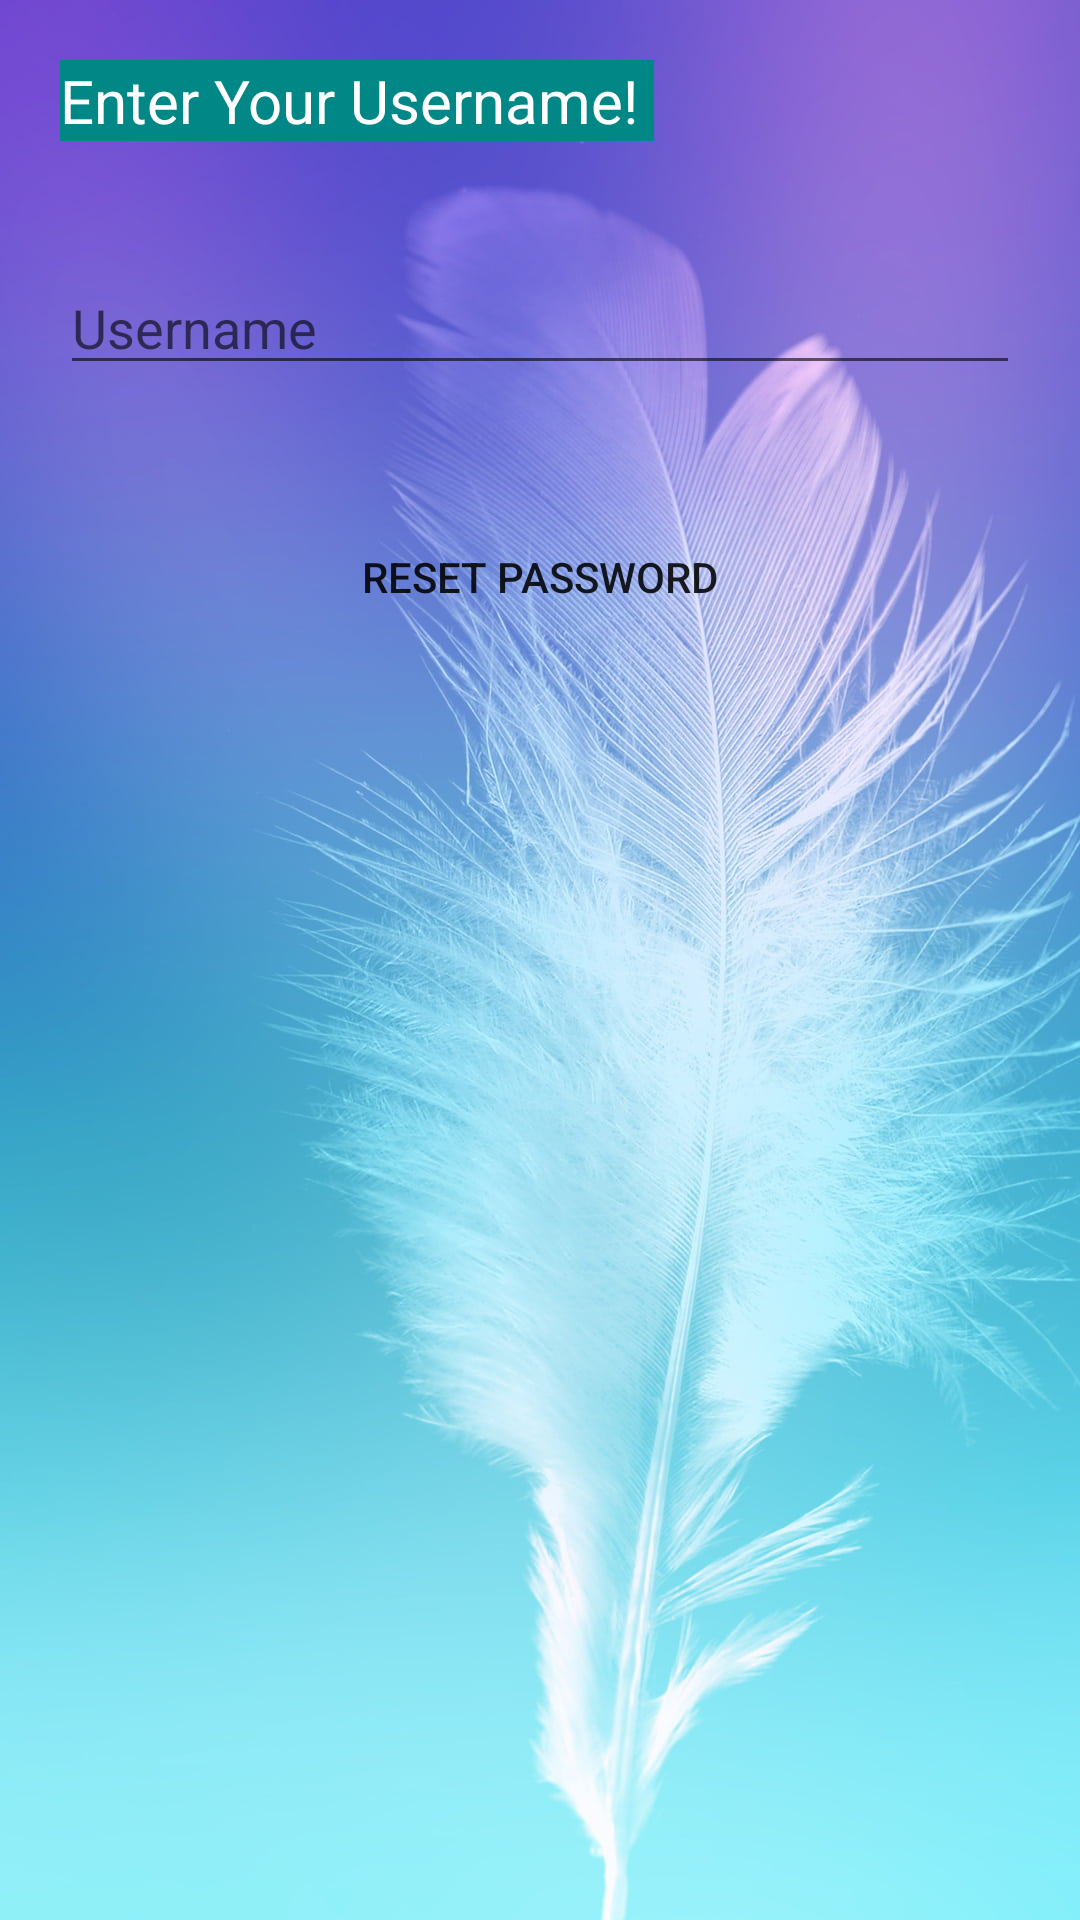

This screen was rendered from an Android layout file. Write that file and the resources it references.
<!-- AndroidManifest.xml: application theme Theme.JourneyJournal -->
<!-- res/layout/activity_password.xml -->
<?xml version="1.0" encoding="utf-8"?>
<LinearLayout xmlns:android="http://schemas.android.com/apk/res/android"
    xmlns:app="http://schemas.android.com/apk/res-auto"
    xmlns:tools="http://schemas.android.com/tools"
    android:layout_width="match_parent"
    android:layout_height="match_parent"
    android:orientation="vertical"
    android:background="@mipmap/back2"
    tools:context="com.jashrana.journeyjournal.PasswordActivity">


    <TextView android:id="@+id/ptext"
        android:layout_width="wrap_content"
        android:layout_height="wrap_content"
        android:layout_margin="20dp"
        android:textSize="20sp"
        android:textColor="@color/white"
        android:background="@color/teal_700"
        android:text="Enter Your Username! "/>

    <EditText android:id="@+id/resetpass"
        android:layout_width="match_parent"
        android:layout_height="wrap_content"
        android:layout_margin="20dp"
        android:drawableLeft="@drawable/ic_person_black"
        android:drawablePadding="10dp"
        android:hint="Username"/>

    <Button android:id="@+id/resetbtn"
        android:layout_width="match_parent"
        android:layout_height="wrap_content"
        android:layout_margin="20dp"
        android:background="@drawable/round_bg"
        android:text="reset password"/>



</LinearLayout>
<!-- resources referenced by this layout -->
<resources>
  <color name="teal_700">#FF018786</color>
  <color name="white">#FFFFFFFF</color>
  <!-- mipmap back2: jpg bitmap (mipmap-xxxhdpi, 151501 bytes) -->
  <style name="Theme.JourneyJournal" parent="Theme.MaterialComponents.DayNight.DarkActionBar">
          
          <item name="colorPrimary">@color/purple_500</item>
          <item name="colorPrimaryVariant">@color/purple_700</item>
          <item name="colorOnPrimary">@color/white</item>
          
          <item name="colorSecondary">@color/teal_200</item>
          <item name="colorSecondaryVariant">@color/teal_700</item>
          <item name="colorOnSecondary">@color/black</item>
          
          <item name="android:statusBarColor" tools:targetApi="l">?attr/colorPrimaryVariant</item>
          
      </style>
  <color name="purple_500">#FF6200EE</color>
  <color name="purple_700">#FF3700B3</color>
  <color name="teal_200">#FF03DAC5</color>
  <color name="black">#FF000000</color>
</resources>
